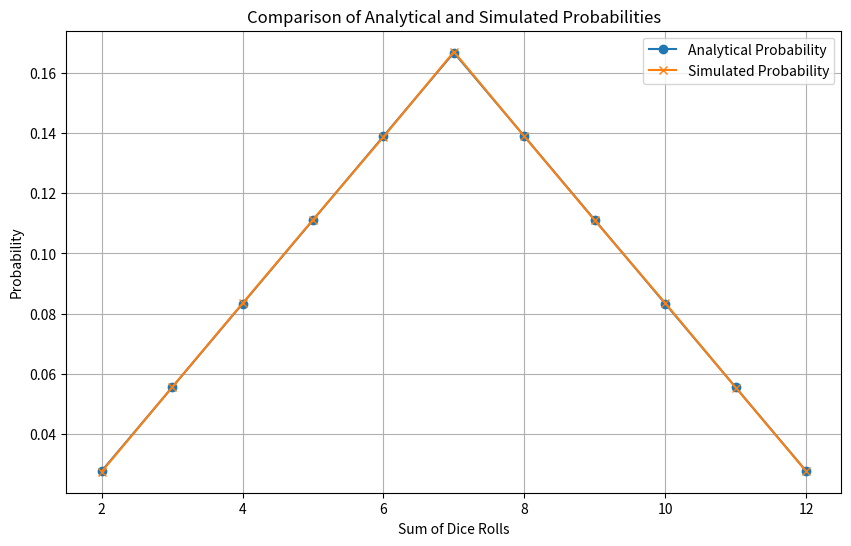

Write Python code to recreate this figure.
import random
import matplotlib.pyplot as plt
import pandas as pd

# Function to simulate dice rolls and calculate probabilities
def simulate_dice_rolls(num_rolls):
    results = [0] * 13  # Initialize counts for sums from 0 to 12 (index 0 and 1 will not be used)

    for _ in range(num_rolls):
        dice1 = random.randint(1, 6)
        dice2 = random.randint(1, 6)
        roll_sum = dice1 + dice2
        results[roll_sum] += 1

    probabilities = [count / num_rolls for count in results]
    return probabilities[2:]  # Return probabilities for sums 2 to 12

# Analytical probabilities for sums from 2 to 12
analytical_probs = [
    1/36, 2/36, 3/36, 4/36, 5/36, 6/36, 5/36, 4/36, 3/36, 2/36, 1/36
]

# Simulate dice rolls
num_rolls = 1000000  # Adjust this number for a large simulation
simulated_probs = simulate_dice_rolls(num_rolls)

# Create a DataFrame for comparison
sums = list(range(2, 13))
data = {
    "Sum": sums,
    "Analytical Probability": analytical_probs,
    "Simulated Probability": simulated_probs
}
df = pd.DataFrame(data)

# Display the DataFrame
df["Difference"] = abs(df["Analytical Probability"] - df["Simulated Probability"])
print(df)

# Plot the probabilities
plt.figure(figsize=(10, 6))
plt.plot(sums, analytical_probs, marker="o", label="Analytical Probability")
plt.plot(sums, simulated_probs, marker="x", label="Simulated Probability")
plt.title("Comparison of Analytical and Simulated Probabilities")
plt.xlabel("Sum of Dice Rolls")
plt.ylabel("Probability")
plt.legend()
plt.grid()
plt.show()

